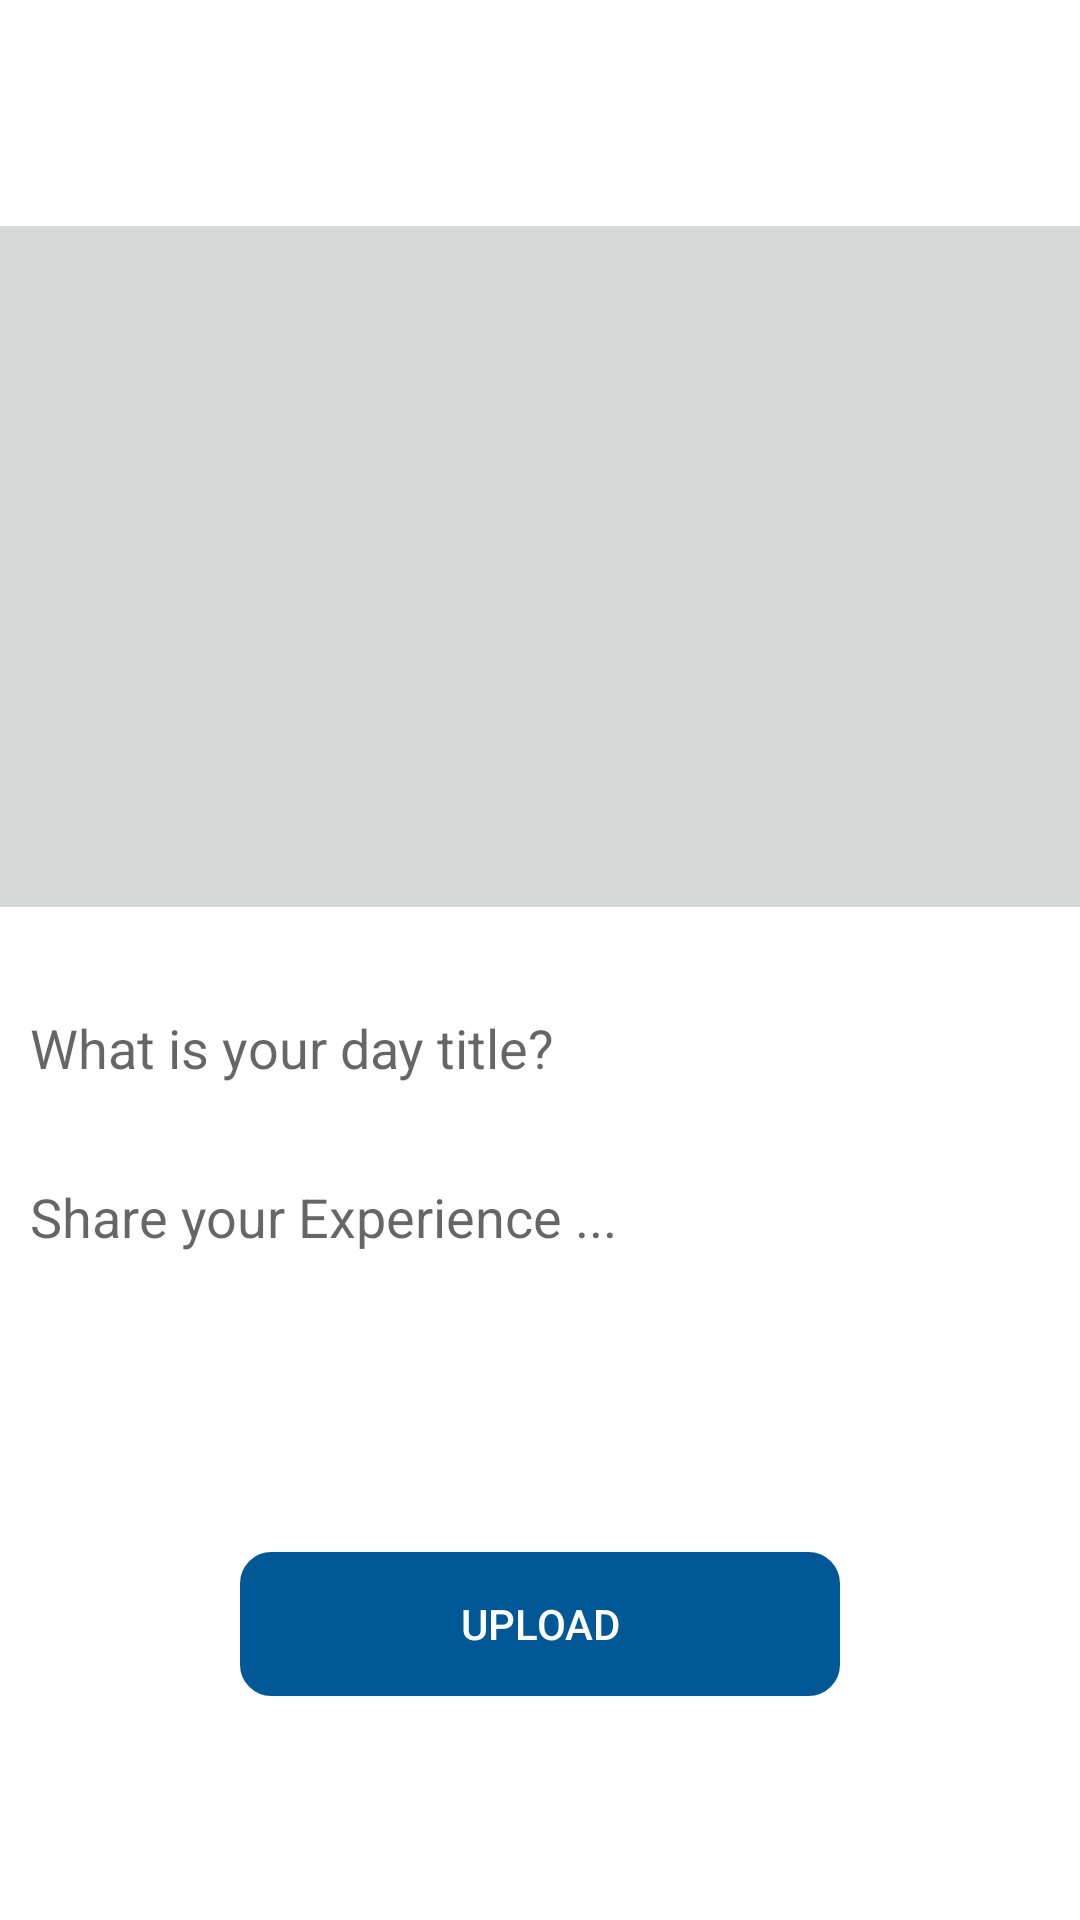

Reconstruct the res/layout file that produces this screen, plus the resources it refers to.
<!-- AndroidManifest.xml: application theme Theme.DailyDairyOnline -->
<!-- res/layout/activity_upload.xml -->
<?xml version="1.0" encoding="utf-8"?>
<androidx.constraintlayout.widget.ConstraintLayout xmlns:android="http://schemas.android.com/apk/res/android"
    xmlns:app="http://schemas.android.com/apk/res-auto"
    xmlns:tools="http://schemas.android.com/tools"
    android:id="@+id/btnUpload"
    android:layout_width="match_parent"
    android:layout_height="match_parent"
    android:background="@drawable/bg2"
    tools:context=".UploadActivity">

    <TextView
        android:id="@+id/textView2"
        android:layout_width="wrap_content"
        android:layout_height="wrap_content"
        android:layout_marginStart="90dp"
        android:layout_marginTop="16dp"
        android:layout_marginEnd="91dp"
        android:text="How is your day?"
        android:textColor="@color/white"
        android:textSize="30dp"
        android:textStyle="bold"
        app:layout_constraintEnd_toEndOf="parent"
        app:layout_constraintStart_toStartOf="parent"
        app:layout_constraintTop_toTopOf="parent" />

    <ImageButton
        android:id="@+id/imageButton"
        android:layout_width="408dp"
        android:layout_height="239dp"
        android:layout_marginStart="2dp"
        android:layout_marginTop="13dp"
        android:layout_marginEnd="2dp"
        app:layout_constraintEnd_toEndOf="parent"
        app:layout_constraintStart_toStartOf="parent"
        app:layout_constraintTop_toBottomOf="@+id/textView2"
        tools:srcCompat="@tools:sample/backgrounds/scenic" />

    <EditText
        android:id="@+id/title"
        android:layout_width="match_parent"
        android:layout_height="50dp"
        android:layout_marginTop="16dp"
        android:background="@drawable/edittextbrackground"
        android:hint="What is your day title?"
        android:paddingStart="10dp"
        android:textColor="@color/white"
        app:layout_constraintEnd_toEndOf="parent"
        app:layout_constraintHorizontal_bias="0.0"
        app:layout_constraintStart_toStartOf="parent"
        app:layout_constraintTop_toBottomOf="@+id/imageButton" />

    <EditText
        android:id="@+id/description"
        android:layout_width="match_parent"
        android:layout_height="100dp"
        android:layout_marginTop="19dp"
        android:background="@drawable/edittextbrackground"
        android:gravity="top"
        android:hint="Share your Experience ..."
        android:paddingStart="10dp"
        android:textColor="@color/white"
        app:layout_constraintEnd_toEndOf="parent"
        app:layout_constraintStart_toStartOf="parent"
        app:layout_constraintTop_toBottomOf="@+id/title" />

    <androidx.appcompat.widget.AppCompatButton
        android:id="@+id/upload"
        android:layout_width="200dp"
        android:layout_height="wrap_content"
        android:layout_marginStart="106dp"
        android:layout_marginTop="24dp"
        android:layout_marginEnd="106dp"
        android:background="@drawable/edittextbrackground"
        android:backgroundTint="#005996"
        android:text="Upload"
        android:textColor="@color/white"
        app:layout_constraintEnd_toEndOf="parent"
        app:layout_constraintStart_toStartOf="parent"
        app:layout_constraintTop_toBottomOf="@+id/description" />

</androidx.constraintlayout.widget.ConstraintLayout>
<!-- resources referenced by this layout -->
<resources>
  <!-- drawable edittextbrackground (drawable) -->
  <?xml version="1.0" encoding="utf-8"?>
  <shape xmlns:android="http://schemas.android.com/apk/res/android">
  
      <corners
          android:topLeftRadius="10dip"
          android:topRightRadius="10dip"
          android:bottomLeftRadius="10dip"
          android:bottomRightRadius="10dip"/>
      <stroke
          android:width="1dp"
          android:color="@color/white"/>
  </shape>
  <style name="Theme.DailyDairyOnline" parent="Theme.MaterialComponents.DayNight.DarkActionBar">
          
          <item name="colorPrimary">@color/purple_500</item>
          <item name="colorPrimaryVariant">@color/purple_700</item>
          <item name="colorOnPrimary">@color/white</item>
          
          <item name="colorSecondary">@color/teal_200</item>
          <item name="colorSecondaryVariant">@color/teal_700</item>
          <item name="colorOnSecondary">@color/black</item>
          
          <item name="android:statusBarColor" tools:targetApi="l">?attr/colorPrimaryVariant</item>
          
      </style>
  <!-- not gathered from this repository: default colours our renderer supplied (Android Studio template values) -->
  <color name="purple_500">#FF6200EE</color>
  <color name="purple_700">#FF3700B3</color>
  <color name="teal_200">#FF03DAC5</color>
  <color name="teal_700">#FF018786</color>
  <color name="black">#FF000000</color>
  <color name="white">#FFFFFFFF</color>
</resources>
